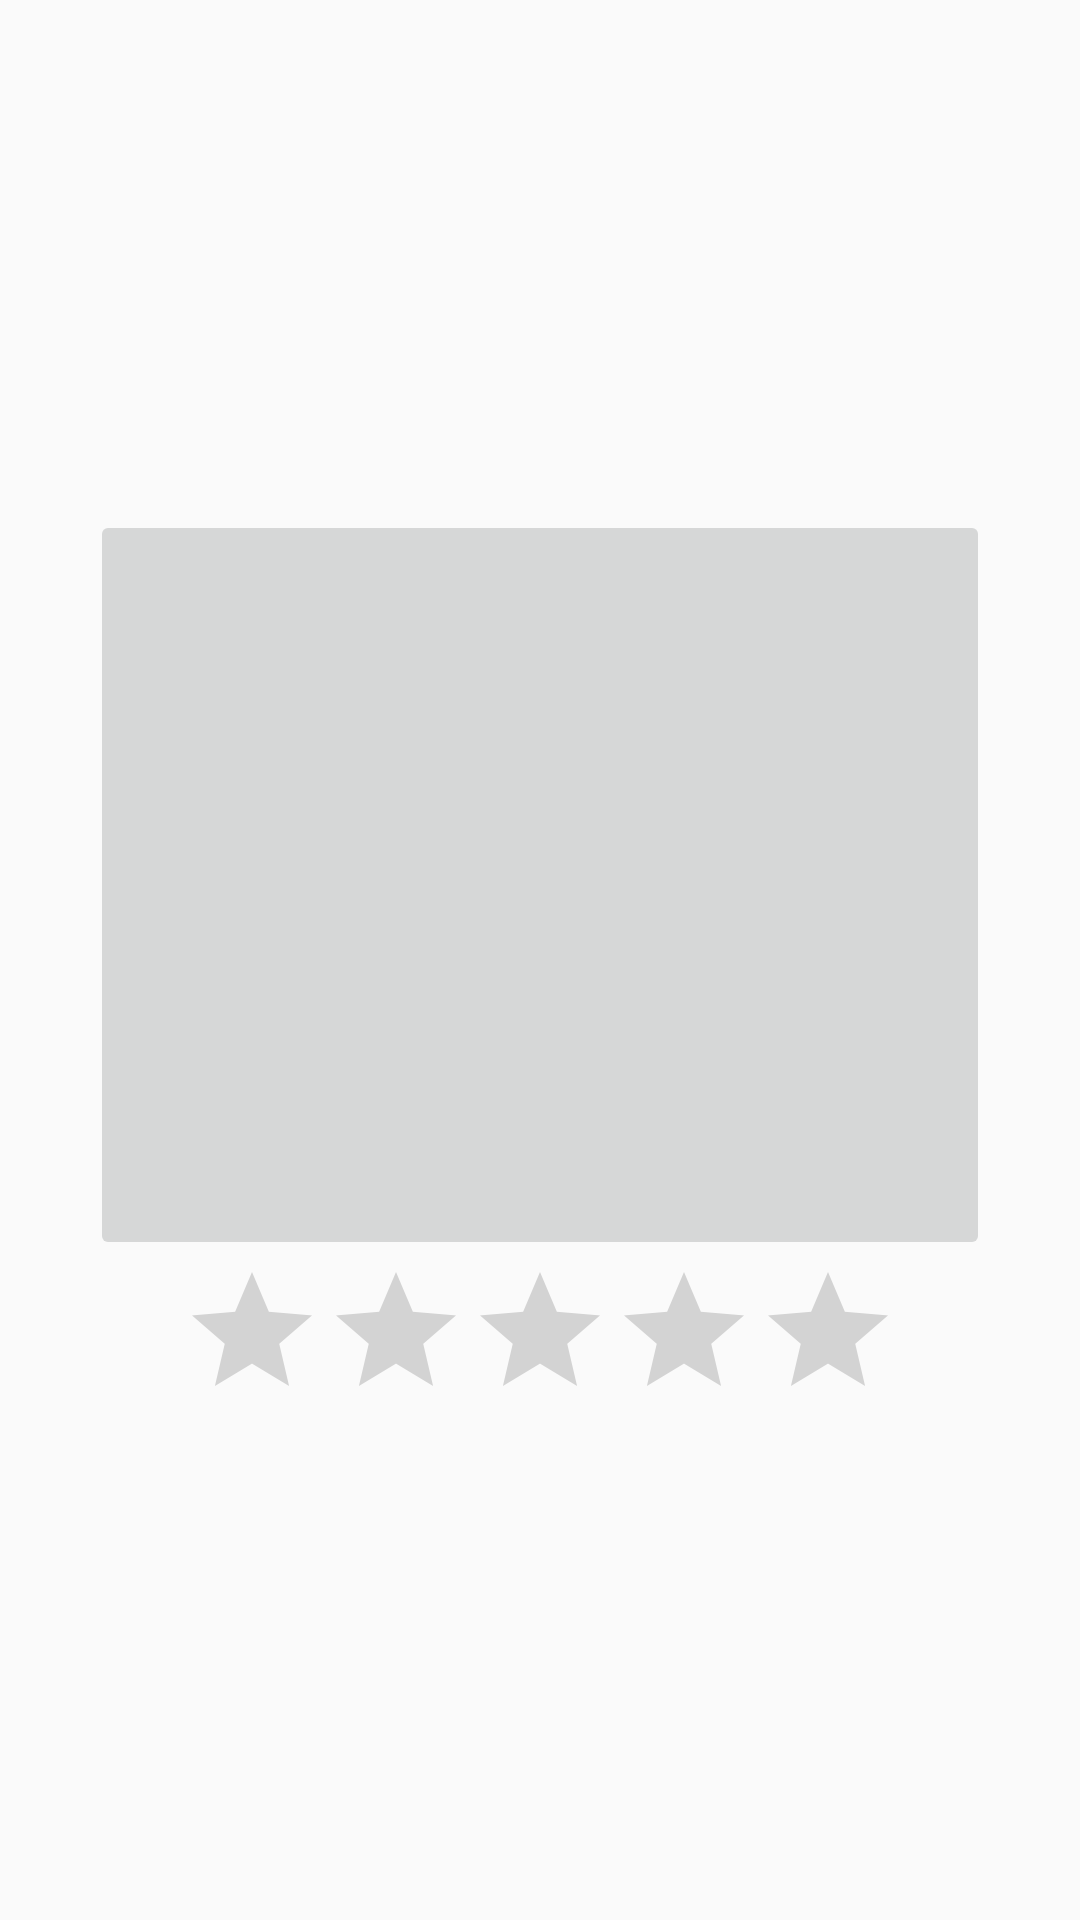

Produce the Android XML layout that renders to this screen, including the resource entries it uses.
<!-- AndroidManifest.xml: application theme AppTheme -->
<!-- res/layout/grid_layout.xml -->
<?xml version="1.0" encoding="utf-8"?>
<LinearLayout
        xmlns:android="http://schemas.android.com/apk/res/android"
        xmlns:tools="http://schemas.android.com/tools"
        xmlns:app="http://schemas.android.com/apk/res-auto"
        android:orientation="vertical"
        android:layout_width="match_parent"
        android:layout_height="match_parent"
        android:gravity="center">
        <FrameLayout
                android:layout_width="300dp"
                android:layout_height="250dp">
                <ImageButton
                        android:id="@+id/grid_item_image"
                        android:layout_width="match_parent"
                        android:layout_height="match_parent"
                        android:paddingTop="5dp"
                        android:paddingBottom="5dp"
                        android:adjustViewBounds="true"
                        android:layout_gravity="center"/>
        </FrameLayout>
        <RatingBar
                android:id="@+id/grid_item_rating_bar"
                style="@style/Widget.AppCompat.RatingBar"
                android:layout_width="240dp"
                android:layout_height="50dp"
                android:numStars="5"
                android:gravity="center_horizontal"/>

</LinearLayout>
<!-- resources referenced by this layout -->
<resources>
  <style name="AppTheme" parent="Theme.AppCompat.Light.DarkActionBar">
          
  
          <item name="colorPrimary">@color/colorPrimary</item>
          <item name="colorPrimaryDark">@color/colorPrimaryDark</item>
          <item name="colorAccent">@color/colorAccent</item>
      </style>
  <color name="colorPrimary">#008577</color>
  <color name="colorPrimaryDark">#00574B</color>
  <color name="colorAccent">#D81B60</color>
</resources>
